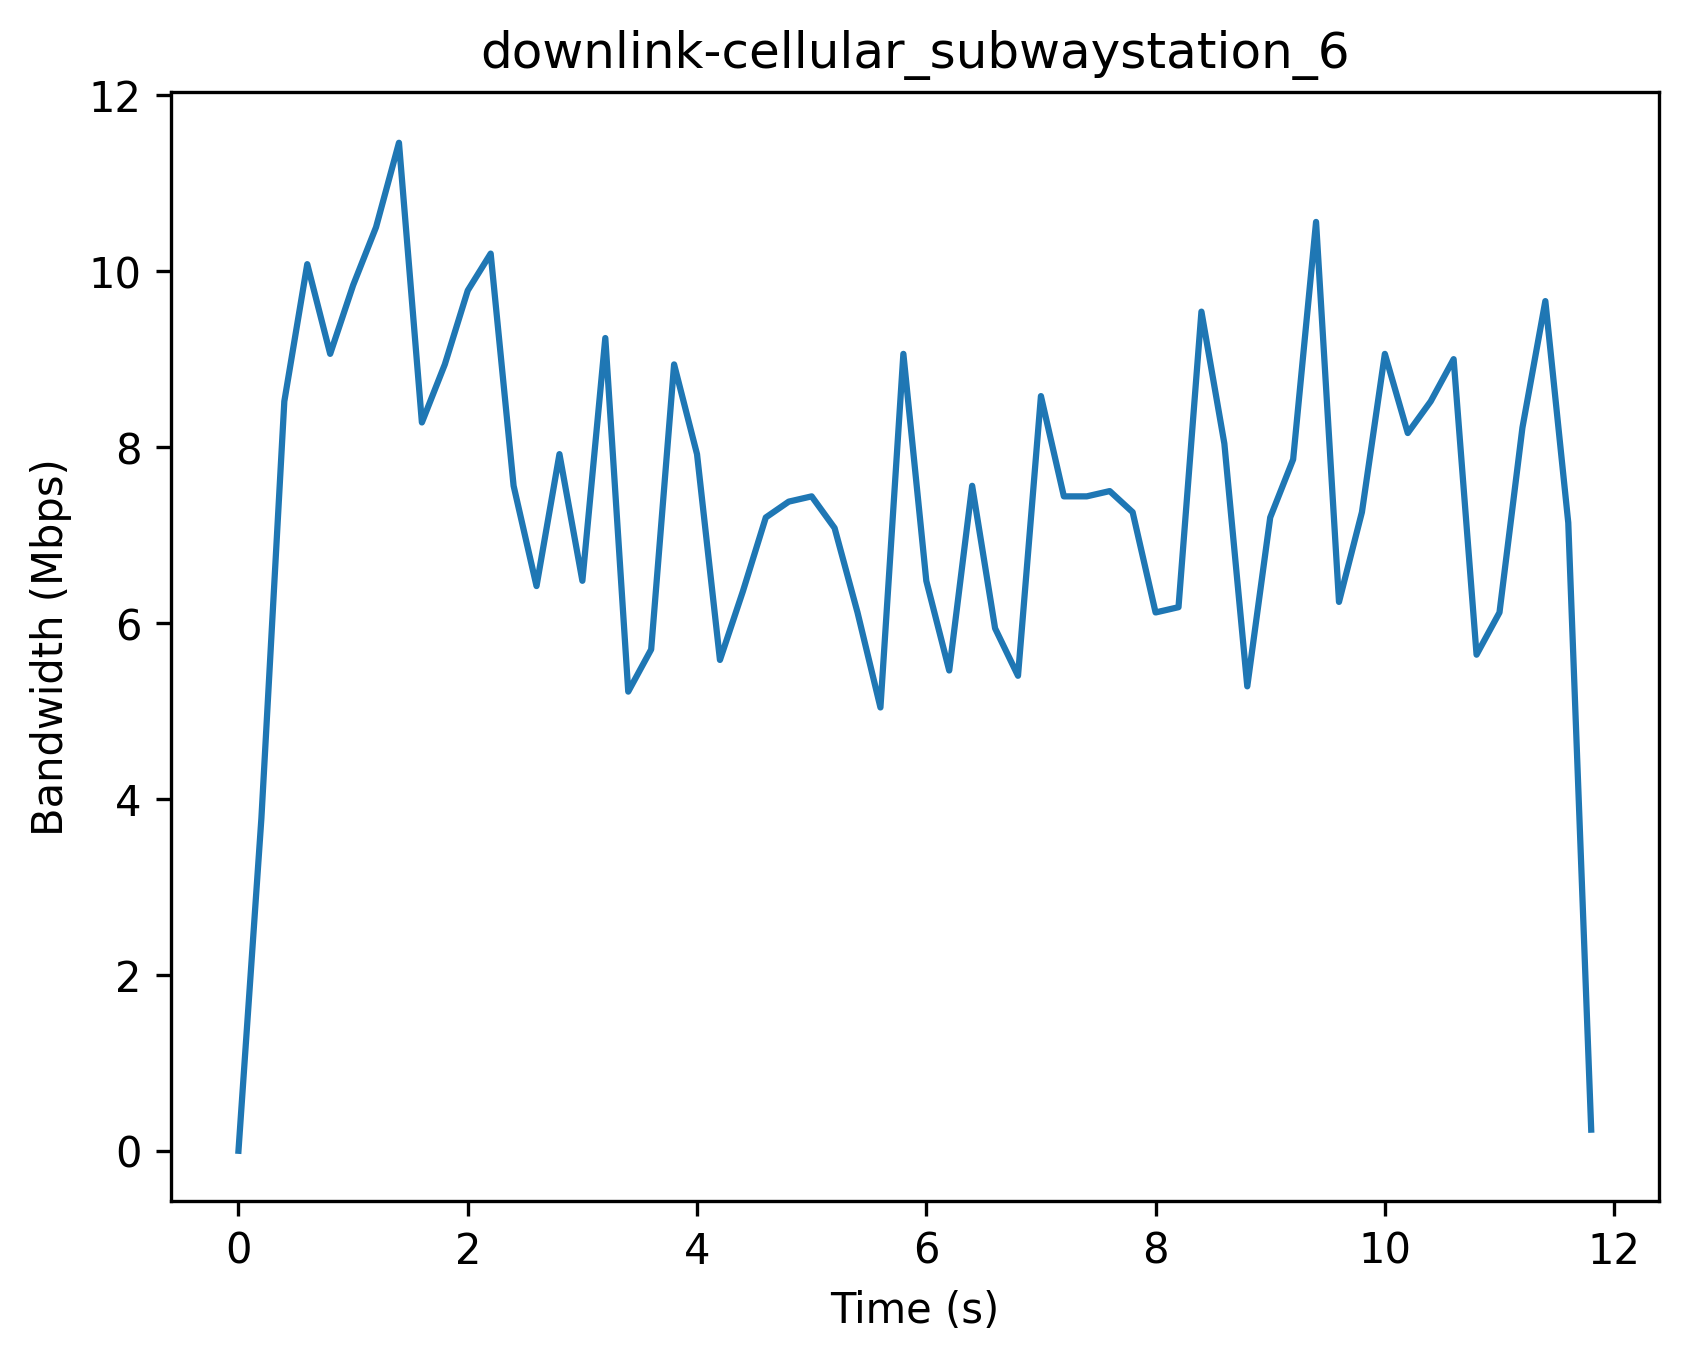

Source data for this figure (header and first rows):
Timestamp (s), Bandwidth (Mbps)
0, 0
0.2, 3.78
0.4, 8.52
0.6, 10.08
0.8, 9.06
1.0, 9.84
1.2, 10.5
1.4, 11.46
1.6, 8.28
1.8, 8.94
2.0, 9.78
2.2, 10.2
2.4, 7.56
2.6, 6.42
2.8, 7.92
3.0, 6.48
3.2, 9.24
3.4, 5.22
3.6, 5.7
3.8, 8.94
4.0, 7.92
4.2, 5.58
4.4, 6.36
4.6, 7.2
4.8, 7.38
5.0, 7.44
5.2, 7.08
5.4, 6.12
5.6, 5.04
5.8, 9.06
6.0, 6.48
6.2, 5.46
6.4, 7.56
6.6, 5.94
6.8, 5.4
7.0, 8.58
7.2, 7.44
7.4, 7.44
7.6, 7.5
7.8, 7.26
8.0, 6.12
8.2, 6.18
8.4, 9.54
8.6, 8.04
8.8, 5.28
9.0, 7.2
9.2, 7.86
9.4, 10.56
9.6, 6.24
9.8, 7.26
10.0, 9.06
10.2, 8.16
10.4, 8.52
10.6, 9.0
10.8, 5.64
11.0, 6.12
11.2, 8.22
11.4, 9.66
11.6, 7.14
11.8, 0.24
